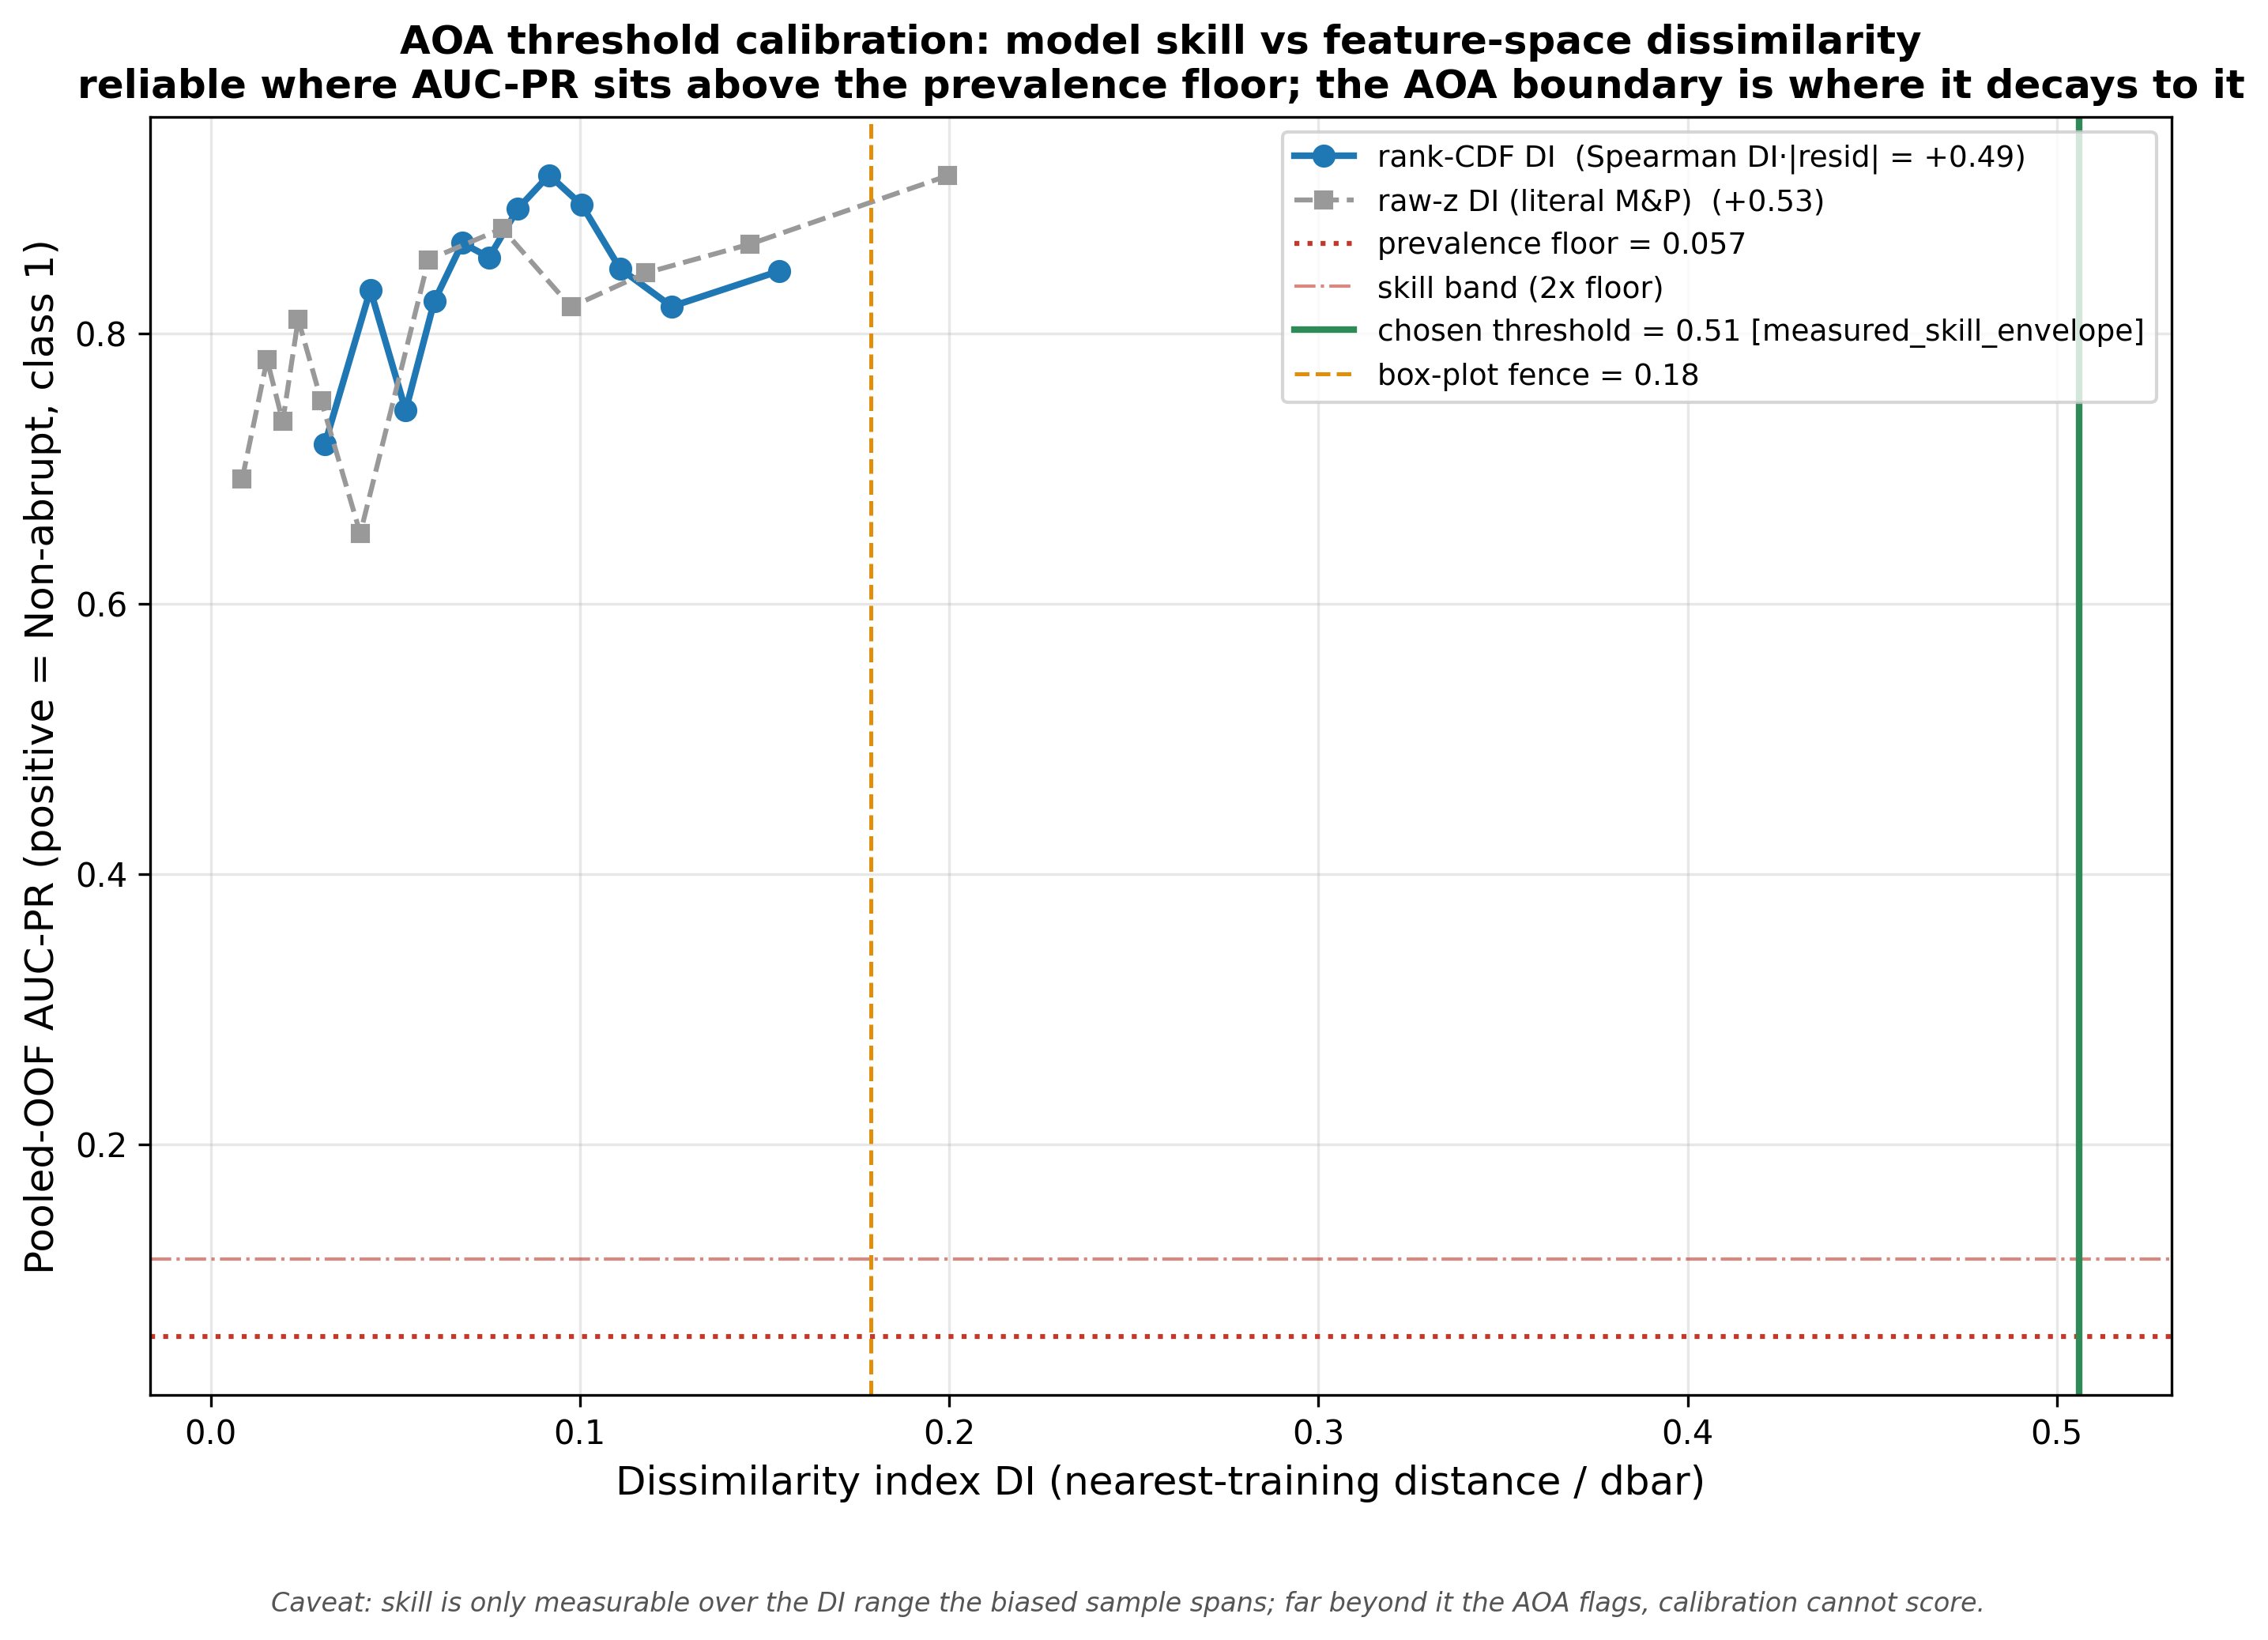

Generate this figure with Python:
"""Anchor the AOA threshold to CV performance [T21 Part 2].

The box-plot fence (Q75 + 1.5*IQR of the CV training-DI distribution) is an arbitrary
convention -- it has no link to whether the model's predictions are actually reliable at
a given dissimilarity. This diagnostic replaces it with a measured boundary:

  1. Pooled out-of-fold (OOF) predictions from the OPERATIVE model (selected hyperparameters,
     operative spatial-CV protocol) -- the same machinery train_xgboost uses.
  2. Each held-out point's dissimilarity index DI, computed with the IDENTICAL rank->CDF
     SHAP-weighted metric models/aoa.py uses, and with OTHER-fold points as neighbours (so a
     point's DI reflects genuine distance to the rest of the training set, not to itself).
  3. Bin OOF points by DI and compute AUC-PR (positive = Non-abrupt, class 1) per bin. The DI
     at which AUC-PR falls toward the prevalence floor is the empirically-justified area of
     applicability: beyond it the model's ranking of Non-abrupt is no better than the base rate.

It also recomputes everything with the LITERAL M&P raw-standardized-z DI, to check the claim
that rank-CDF DI predicts skill degradation better than raw-z DI (validates the coordinate
choice, not just the threshold).

Outputs:
  diagnostics/aoa_calibration.png   -- AUC-PR vs DI (rank-CDF and raw-z), prevalence floor,
                                        box-plot fence, and the chosen threshold.
  models/aoa_threshold.json         -- the chosen threshold + justification; models/aoa.py
                                        reads this to set its AOA boundary.

HONEST CAVEAT (printed + recorded): the performance-vs-DI curve is measured only over the DI
range the biased training sample itself spans. The region far beyond the sample is uncertain
by definition -- the AOA flags it, this calibration cannot score it.

Run: poetry run python diagnostics/aoa_calibration.py
"""

import sys
import json
from pathlib import Path

import numpy as np
import matplotlib
matplotlib.use('Agg')
import matplotlib.pyplot as plt
from sklearn.metrics import average_precision_score
from scipy.stats import spearmanr

ROOT = Path(__file__).resolve().parent.parent
sys.path.insert(0, str(ROOT))
sys.path.insert(0, str(ROOT / 'models'))

from settings import MODELS  # noqa: E402
import aoa  # noqa: E402  -- the operative metric lives here; reuse it verbatim
from spatial_cv import pooled_oof_predict  # noqa: E402
from train_xgboost import xgb_builder  # noqa: E402  -- operative estimator factory

N_BINS = 12               # equal-count DI bins for the AUC-PR curve
SKILL_BAND_FACTOR = 2.0   # "toward the floor" = AUC-PR within this multiple of prevalence
CAL_PNG = Path(__file__).resolve().parent / 'aoa_calibration.png'


def selected_hparams():
    sel = json.loads((MODELS / 'selected_hparams.json').read_text())
    return sel['hyperparameters']


def oof_di(zw_train, folds, dbar):
    """Per-point DI using only OTHER-fold points as neighbours (aligned to row index)."""
    di = np.full(len(zw_train), np.nan)
    for train_idx, test_idx in folds:
        if len(train_idx) == 0 or len(test_idx) == 0:
            continue
        d = aoa.nearest_distance(zw_train[test_idx], zw_train[train_idx])
        di[test_idx] = d / dbar
    return di


def binned_aucpr(di, y, proba, scored, n_bins=N_BINS):
    """Equal-count DI bins over the SCORED points; per-bin AUC-PR (positive = class 1)."""
    m = scored & np.isfinite(di)
    d, yv, pv = di[m], y[m], proba[m]
    order = np.argsort(d)
    d, yv, pv = d[order], yv[order], pv[order]
    edges = np.quantile(d, np.linspace(0, 1, n_bins + 1))
    rows = []
    for b in range(n_bins):
        lo, hi = edges[b], edges[b + 1]
        sel = (d >= lo) & (d <= hi) if b == n_bins - 1 else (d >= lo) & (d < hi)
        if sel.sum() < 20 or len(np.unique(yv[sel])) < 2:
            ap = np.nan
        else:
            ap = average_precision_score(yv[sel], pv[sel])
        rows.append({'lo': float(lo), 'hi': float(hi), 'mid': float(np.median(d[sel])) if sel.any() else np.nan,
                     'n': int(sel.sum()), 'n_pos': int((yv[sel] == 1).sum()), 'ap': float(ap)})
    return rows


def choose_threshold(rows, floor, fence):
    """Performance-anchored applicability boundary. Two regimes:

    (a) SKILL DEGRADES within the sample -- the smallest DI bin whose AUC-PR falls into the
        prevalence-floor band (<= floor * SKILL_BAND_FACTOR) and does NOT recover later. The
        boundary is that bin's LOWER edge: predictions are reliable only below it.
    (b) SKILL NEVER DEGRADES within the sample (the observed case here) -- the model retains
        skill across the entire DI range the biased sample can test, so the honest boundary is
        the EDGE OF THE MEASURED-SKILL ENVELOPE = the maximum DI the CV actually verified
        (rows[-1]['hi']). Cells beyond it are more novel than anything tested; the AOA flags
        them, the calibration cannot score them (see caveat). NOT the box-plot fence -- the
        fence would flag a large region where OOF skill is directly demonstrated (see figure).

    Returns (threshold, source, band). The box-plot `fence` is carried only for comparison.
    """
    band = floor * SKILL_BAND_FACTOR
    aps = np.array([r['ap'] for r in rows])
    for b in range(len(rows)):
        if np.isfinite(aps[b]) and aps[b] <= band:
            later = aps[b + 1:]
            later = later[np.isfinite(later)]
            if later.size == 0 or (later <= band).all():
                return float(rows[b]['lo']), 'empirical_degradation', band
    return float(rows[-1]['hi']), 'measured_skill_envelope', band


def main():
    print("=" * 80)
    print("AOA THRESHOLD CALIBRATION -- DI vs CV performance [T21 Part 2]")
    print("=" * 80)

    model, names, _ = aoa.load_model_and_features()
    X_df, X_train, lat, lon, y = aoa.load_training(names)
    binary_mask = aoa.detect_binary(X_df)
    floor = float((y == 1).mean())
    print(f"\nTraining points: {len(y):,} | Non-abrupt (class 1) prevalence floor: {floor:.4f}")

    weights = aoa.shap_weights(model, X_df)

    # rank-CDF coordinate (operative metric) + raw-z coordinate (literal M&P, for comparison)
    fitted = aoa.fit_rank_cdf(X_train, binary_mask)
    zw_rank = aoa.weight_coords(aoa.transform_rank_cdf(X_train, fitted, binary_mask), weights)
    mu, sd = aoa.fit_zscale(X_train)
    zw_z = aoa.weight_coords(aoa.transform_zscale(X_train, mu, sd), weights)

    dbar_rank = aoa.mean_pairwise_distance(zw_rank)
    dbar_z = aoa.mean_pairwise_distance(zw_z)
    print(f"dbar (rank-CDF) = {dbar_rank:.6f} | dbar (raw-z) = {dbar_z:.6f}")

    folds = aoa.cv_folds(lat, lon)

    # box-plot fence on the rank-CDF CV training DI (same value models/aoa.py would fall back to)
    di_train_rank = aoa.cv_training_di(zw_rank, lat, lon, dbar_rank)
    fence, _, _ = aoa.boxplot_fence(di_train_rank)
    print(f"box-plot fence (rank-CDF CV training DI) = {fence:.4f}")

    print("\nPooled out-of-fold predictions from the operative model "
          "(this refits XGBoost per fold)...")
    factory = xgb_builder(selected_hparams())
    proba, scored = pooled_oof_predict(factory, X_df, y, folds)
    print(f"  scored OOF points: {int(scored.sum()):,} "
          f"(pooled AUC-PR = {average_precision_score(y[scored], proba[scored]):.4f})")

    di_rank = oof_di(zw_rank, folds, dbar_rank)
    di_z = oof_di(zw_z, folds, dbar_z)

    # Does DI predict OOF error? (Spearman of DI vs |y - p|; higher = better applicability index.)
    m = scored & np.isfinite(di_rank) & np.isfinite(di_z)
    resid = np.abs(y[m] - proba[m])
    rho_rank = spearmanr(di_rank[m], resid).correlation
    rho_z = spearmanr(di_z[m], resid).correlation
    print(f"\nSpearman(DI, |OOF residual|):  rank-CDF = {rho_rank:+.3f}   raw-z = {rho_z:+.3f}")
    print("  (higher = DI better tracks where the model errs -> better applicability index)")

    rows_rank = binned_aucpr(di_rank, y, proba, scored)
    rows_z = binned_aucpr(di_z, y, proba, scored)

    print("\nRank-CDF DI bins (positive = Non-abrupt):")
    print("   bin  DI range           n   n_pos   AUC-PR   skill(AP/floor)")
    for r in rows_rank:
        sk = r['ap'] / floor if np.isfinite(r['ap']) else np.nan
        print(f"   [{r['lo']:.3f},{r['hi']:.3f}]  {r['n']:5d}  {r['n_pos']:4d}   "
              f"{r['ap']:.3f}    {sk:.2f}")

    threshold, source, band = choose_threshold(rows_rank, floor, fence)
    print(f"\nChosen AOA threshold = {threshold:.4f}  [{source}]  "
          f"(skill band = AUC-PR <= {band:.3f} = {SKILL_BAND_FACTOR:g}x floor)")

    caveat = ('Performance-vs-DI is measured only over the DI range the biased training '
              'sample spans; the region far beyond the sample is uncertain by definition -- '
              'the AOA flags it, this calibration cannot score it.')
    if source == 'empirical_degradation':
        rule = (f'DI where pooled-OOF AUC-PR (Non-abrupt, class 1) falls to the prevalence '
                f'floor band (<= {SKILL_BAND_FACTOR:g}x floor) and does not recover; '
                f'operative spatial-CV OOF.')
        note = 'Calibration located an empirical degradation boundary within the sampled DI range.'
    else:  # measured_skill_envelope
        rule = ('edge of the measured-skill envelope = maximum DI the operative spatial-CV OOF '
                'verified. OOF AUC-PR stayed ~15x the prevalence floor across the ENTIRE tested '
                'DI range (no degradation), so reliability is demonstrated everywhere the sample '
                'reaches; cells with DI beyond this are flagged as genuine extrapolation.')
        note = ('OOF skill did NOT decay within the sampled DI range; threshold set at the edge '
                'of the tested envelope rather than the box-plot fence (the fence would flag a '
                'large region where OOF skill is directly demonstrated). ' + caveat)
    print(f"  {note}")

    payload = {
        'metric': 'rank_cdf',
        'threshold': float(threshold),
        'rule': rule,
        'source': source,
        'prevalence_floor': floor,
        'skill_band_factor': SKILL_BAND_FACTOR,
        'boxplot_fence': float(fence),
        'dbar': float(dbar_rank),
        'spearman_di_resid_rank_cdf': float(rho_rank),
        'spearman_di_resid_raw_z': float(rho_z),
        'cv_protocol': f'{aoa.BLOCK_METHOD} {aoa.OPERATIVE_CELL_KM}km, {aoa.N_SPLITS} folds, '
                       f'buffer {aoa.BUFFER_KM}km, seed {aoa.CV_SEED}',
        'note': note,
        'caveat': caveat,
    }
    (MODELS / 'aoa_threshold.json').write_text(json.dumps(payload, indent=2, default=float))
    print(f"Wrote threshold: {MODELS / 'aoa_threshold.json'}")

    make_figure(rows_rank, rows_z, floor, fence, threshold, source, rho_rank, rho_z)


def make_figure(rows_rank, rows_z, floor, fence, threshold, source, rho_rank, rho_z):
    fig, ax = plt.subplots(figsize=(11, 7))

    def xy(rows):
        m = [np.isfinite(r['ap']) and np.isfinite(r['mid']) for r in rows]
        return ([r['mid'] for r, k in zip(rows, m) if k],
                [r['ap'] for r, k in zip(rows, m) if k])

    xr_, yr_ = xy(rows_rank)
    xz_, yz_ = xy(rows_z)
    ax.plot(xr_, yr_, 'o-', color='#1f77b4', lw=2, ms=6,
            label=f'rank-CDF DI  (Spearman DI·|resid| = {rho_rank:+.2f})')
    ax.plot(xz_, yz_, 's--', color='#999999', lw=1.5, ms=5,
            label=f'raw-z DI (literal M&P)  ({rho_z:+.2f})')
    ax.axhline(floor, color='#c0392b', ls=':', lw=1.5, label=f'prevalence floor = {floor:.3f}')
    ax.axhline(floor * SKILL_BAND_FACTOR, color='#c0392b', ls='-.', lw=1,
               alpha=0.6, label=f'skill band ({SKILL_BAND_FACTOR:g}x floor)')
    ax.axvline(threshold, color='#2e8b57', lw=2,
               label=f'chosen threshold = {threshold:.2f} [{source}]')
    ax.axvline(fence, color='#e08e0b', ls='--', lw=1.2, label=f'box-plot fence = {fence:.2f}')

    ax.set_xlabel('Dissimilarity index DI (nearest-training distance / dbar)', fontsize=12)
    ax.set_ylabel('Pooled-OOF AUC-PR (positive = Non-abrupt, class 1)', fontsize=12)
    ax.set_title('AOA threshold calibration: model skill vs feature-space dissimilarity\n'
                 'reliable where AUC-PR sits above the prevalence floor; the AOA boundary is '
                 'where it decays to it', fontsize=12, fontweight='bold')
    ax.legend(fontsize=9, loc='upper right')
    ax.grid(alpha=0.3)
    fig.text(0.5, -0.02,
             'Caveat: skill is only measurable over the DI range the biased sample spans; '
             'far beyond it the AOA flags, calibration cannot score.',
             ha='center', fontsize=8, style='italic', color='#555555')
    plt.savefig(CAL_PNG, dpi=300, bbox_inches='tight')
    print(f"Wrote calibration figure: {CAL_PNG}")
    plt.close('all')


if __name__ == '__main__':
    main()
